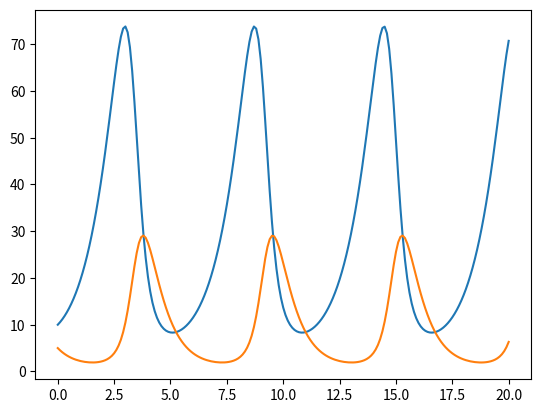

Recreate this plot in Python.
import numpy as np
import matplotlib.pyplot as plt

alpha1 = 1.
beta1 = 0.1
alpha2 = 1.5
beta2 = 0.05

def predator_prey_rhs(t, y):
    y1, y2 = y
    return np.array([
        y1*(alpha1-beta1*y2),
        y2*(-alpha2+beta2*y1)
    ])

def rk4_step(y, t, h, f):
    k1 = f(t, y)
    k2 = f(t+h/2, y + h/2*k1)
    k3 = f(t+h/2, y + h/2*k2)
    k4 = f(t+h, y + h*k3)
    return y + h/6*(k1 + 2*k2 + 2*k3 + k4)

times = [0]
ys = [np.array([10, 5])]

dt = 0.1

while times[-1] < 20:
    y = ys[-1]
    ynext = rk4_step(y, times[0], dt, predator_prey_rhs)
    ys.append(ynext)
    times.append(times[-1] + dt)

ys = np.array(ys)
times = np.array(times)

plt.plot(times, ys[:, 0], label="Prey")
plt.plot(times, ys[:, 1], label="Predator")



